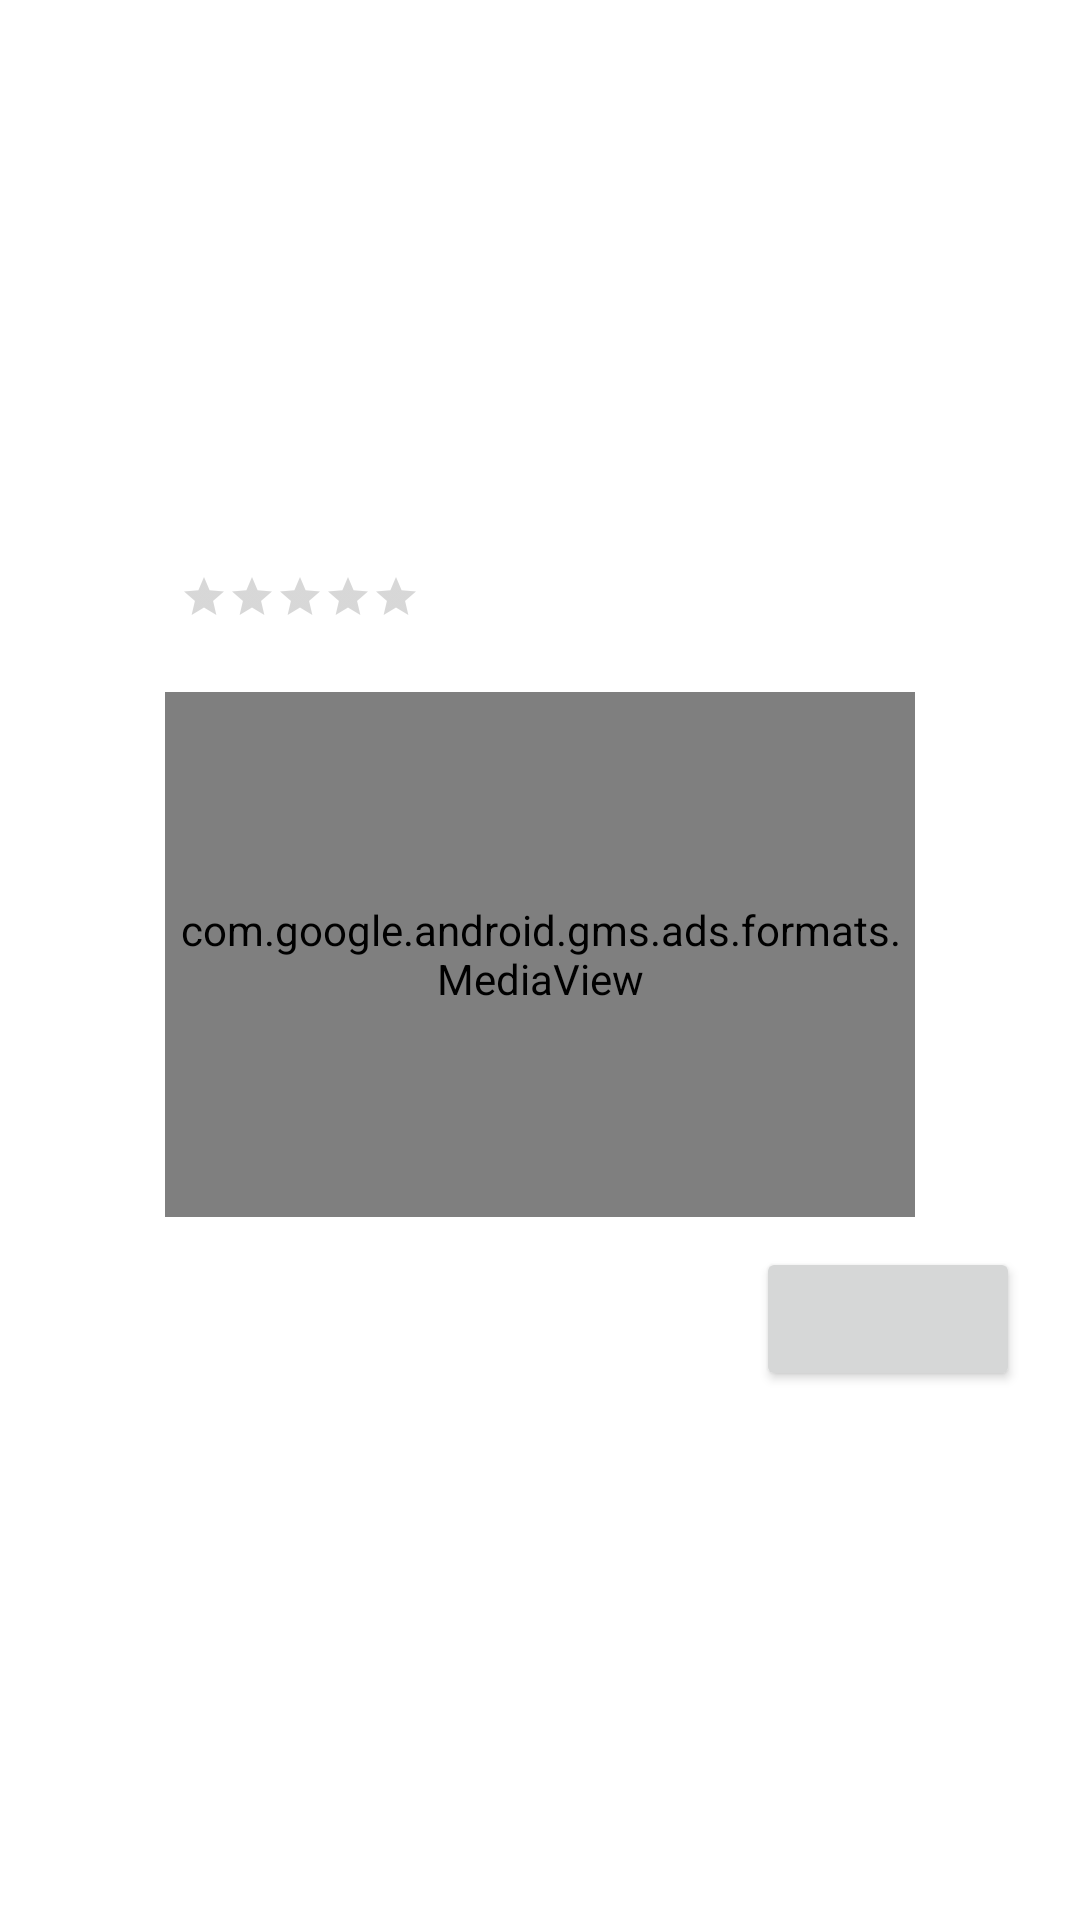

Reconstruct the res/layout file that produces this screen, plus the resources it refers to.
<!-- AndroidManifest.xml: application theme Theme.LetsGoTour -->
<!-- res/layout/nativeads_item.xml -->
<?xml version="1.0" encoding="utf-8"?>
<LinearLayout xmlns:android="http://schemas.android.com/apk/res/android"
             android:layout_width="match_parent"
             android:layout_height="wrap_content">

    <LinearLayout xmlns:android="http://schemas.android.com/apk/res/android"
        android:layout_width="match_parent"
        android:layout_height="wrap_content"
        android:layout_gravity="center"
        android:background="#FFFFFF"
        android:minHeight="50dp"
        android:orientation="vertical">

        <LinearLayout
            android:layout_width="match_parent"
            android:layout_height="wrap_content"
            android:orientation="vertical"
            android:paddingLeft="20dp"
            android:paddingRight="20dp"
            android:paddingTop="3dp">

            <LinearLayout
                android:layout_width="match_parent"
                android:layout_height="wrap_content"
                android:orientation="horizontal">

                <ImageView
                    android:id="@+id/ad_app_icon"
                    android:layout_width="40dp"
                    android:layout_height="40dp"
                    android:adjustViewBounds="true"
                    android:paddingBottom="5dp"
                    android:paddingEnd="5dp"
                    android:paddingRight="5dp"/>

                <LinearLayout
                    android:layout_width="match_parent"
                    android:layout_height="wrap_content"
                    android:orientation="vertical">

                    <TextView
                        android:id="@+id/ad_headline"
                        android:layout_width="match_parent"
                        android:layout_height="wrap_content"
                        android:textColor="#0000FF"
                        android:textSize="16sp"
                        android:textStyle="bold" />

                    <LinearLayout
                        android:layout_width="match_parent"
                        android:layout_height="wrap_content">

                        <TextView
                            android:id="@+id/ad_advertiser"
                            android:layout_width="wrap_content"
                            android:layout_height="match_parent"
                            android:gravity="bottom"
                            android:textSize="14sp"
                            android:textStyle="bold"/>

                        <RatingBar
                            android:id="@+id/ad_stars"
                            style="?android:attr/ratingBarStyleSmall"
                            android:layout_width="wrap_content"
                            android:layout_height="wrap_content"
                            android:isIndicator="true"
                            android:numStars="5"
                            android:stepSize="0.5" />
                    </LinearLayout>

                </LinearLayout>
            </LinearLayout>

            <LinearLayout
                android:layout_width="match_parent"
                android:layout_height="wrap_content"
                android:orientation="vertical">

                <TextView
                    android:id="@+id/ad_body"
                    android:layout_width="wrap_content"
                    android:layout_height="wrap_content"
                    android:layout_marginRight="20dp"
                    android:layout_marginEnd="20dp"
                    android:textSize="12sp" />

                <com.google.android.gms.ads.formats.MediaView
                    android:id="@+id/ad_media"
                    android:layout_gravity="center_horizontal"
                    android:layout_width="250dp"
                    android:layout_height="175dp"
                    android:layout_marginTop="5dp" />

                <LinearLayout
                    android:layout_width="wrap_content"
                    android:layout_height="wrap_content"
                    android:layout_gravity="end"
                    android:orientation="horizontal"
                    android:paddingBottom="10dp"
                    android:paddingTop="10dp">

                    <TextView
                        android:id="@+id/ad_price"
                        android:layout_width="wrap_content"
                        android:layout_height="wrap_content"
                        android:paddingLeft="5dp"
                        android:paddingStart="5dp"
                        android:paddingRight="5dp"
                        android:paddingEnd="5dp"
                        android:textSize="12sp" />

                    <TextView
                        android:id="@+id/ad_store"
                        android:layout_width="wrap_content"
                        android:layout_height="wrap_content"
                        android:paddingLeft="5dp"
                        android:paddingStart="5dp"
                        android:paddingRight="5dp"
                        android:paddingEnd="5dp"
                        android:textSize="12sp" />

                    <Button
                        android:id="@+id/ad_call_to_action"
                        android:layout_width="wrap_content"
                        android:layout_height="wrap_content"
                        android:gravity="center"
                        android:textSize="12sp" />
                </LinearLayout>
            </LinearLayout>
        </LinearLayout>
    </LinearLayout>
</LinearLayout>
<!-- resources referenced by this layout -->
<resources>
  <style name="Theme.LetsGoTour" parent="Theme.MaterialComponents.DayNight.NoActionBar">
          
          <item name="colorPrimary">@color/purple_500</item>
          <item name="colorPrimaryVariant">@color/purple_700</item>
          <item name="colorOnPrimary">@color/white</item>
          
          <item name="colorSecondary">@color/teal_200</item>
          <item name="colorSecondaryVariant">@color/teal_700</item>
          <item name="colorOnSecondary">@color/black</item>
          
          <item name="android:statusBarColor">@color/text_color</item>
          
      </style>
  <color name="purple_500">#FF6200EE</color>
  <color name="purple_700">#FF3700B3</color>
  <color name="white">#FFFFFFFF</color>
  <color name="teal_200">#FF03DAC5</color>
  <color name="teal_700">#FF018786</color>
  <color name="black">#FF000000</color>
  <color name="text_color">#1E4175</color>
</resources>
